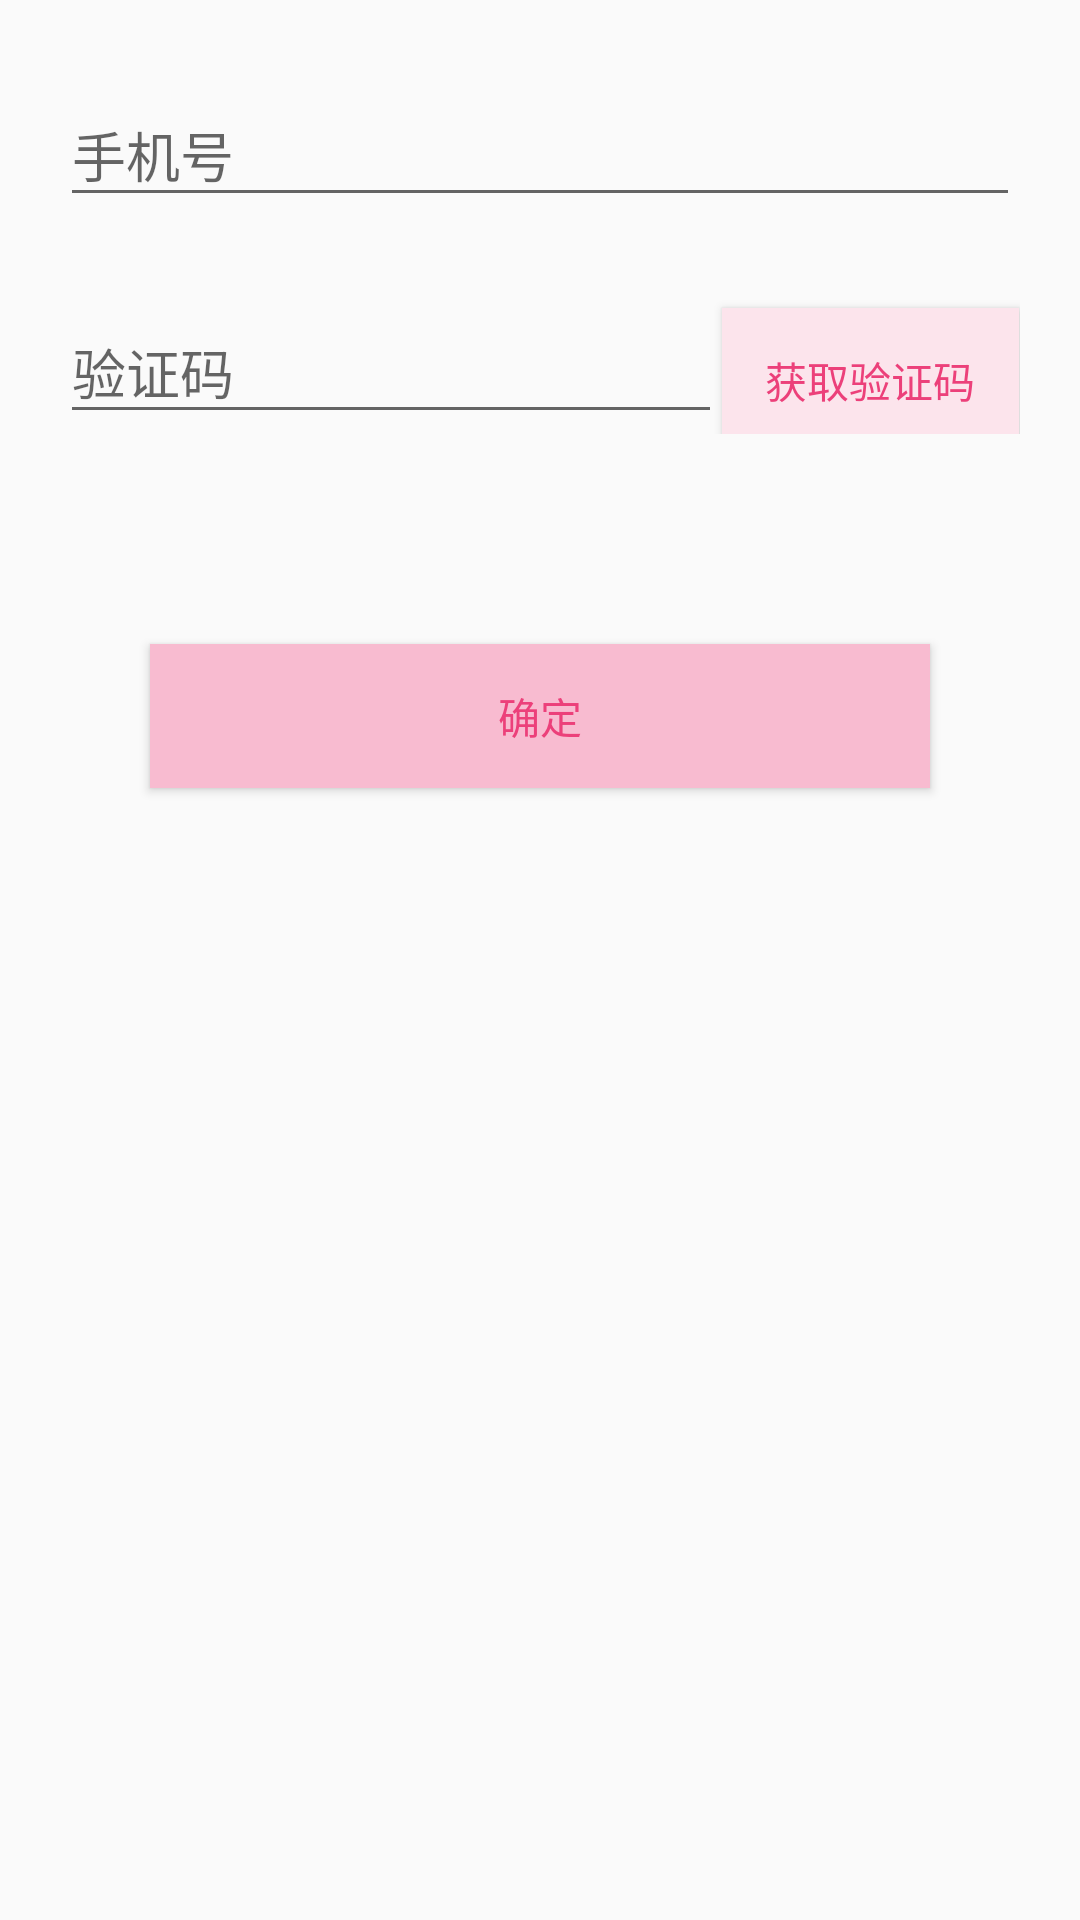

This screen was rendered from an Android layout file. Write that file and the resources it references.
<!-- AndroidManifest.xml: application theme AppTheme -->
<!-- res/layout/activity_add_phone_number.xml -->
<?xml version="1.0" encoding="utf-8"?>
<LinearLayout xmlns:android="http://schemas.android.com/apk/res/android"
    xmlns:app="http://schemas.android.com/apk/res-auto"
    xmlns:tools="http://schemas.android.com/tools"
    android:layout_width="match_parent"
    android:layout_height="match_parent"
    android:orientation="vertical"
    tools:context="com.example.ldjg.pigknowclient.AddPhoneNumberActivity">

    <LinearLayout
        android:layout_width="match_parent"
        android:layout_height="wrap_content"
        android:layout_gravity="center"
        android:layout_margin="20dp"
        android:orientation="vertical"

        >

        <android.support.design.widget.TextInputLayout
            android:layout_width="match_parent"
            android:layout_height="wrap_content">

            <EditText
                android:id="@+id/edittext_phonenumber"
                android:layout_width="match_parent"
                android:layout_height="wrap_content"
                android:hint="手机号"
                android:imeOptions="actionUnspecified"
                android:inputType="phone"
                android:maxLines="1" />

        </android.support.design.widget.TextInputLayout>

        <LinearLayout
            android:layout_width="match_parent"
            android:layout_height="wrap_content"
            android:layout_marginTop="20dp">

            <android.support.design.widget.TextInputLayout
                android:layout_width="0dp"
                android:layout_height="wrap_content"
                android:layout_weight="1">

                <EditText
                    android:id="@+id/edittext_verification_code"
                    android:layout_width="match_parent"
                    android:layout_height="wrap_content"
                    android:hint="验证码"
                    android:inputType="number"
                    android:maxLines="1" />

            </android.support.design.widget.TextInputLayout>

            <Button
                android:layout_width="0dp"
                android:layout_height="wrap_content"
                android:layout_weight="0.45"
                android:background="@color/md_pink_50"
                android:text="获取验证码"
                android:textColor="@color/md_pink_400"
                android:id="@+id/button_check_code"/>
        </LinearLayout>

    </LinearLayout>
    <Button
        android:layout_width="match_parent"
        android:layout_height="wrap_content"
        android:layout_gravity="center"
        android:layout_margin="50dp"
        android:background="@color/md_pink_100"
        android:textColor="@color/md_pink_400"
        android:text="确定"
        android:id="@+id/button_add_phonenumber"
        />


</LinearLayout>
<!-- resources referenced by this layout -->
<resources>
  <color name="md_pink_100">#F8BBD0</color>
  <color name="md_pink_400">#EC407A</color>
  <color name="md_pink_50">#FCE4EC</color>
  <style name="AppTheme" parent="Theme.AppCompat.Light.DarkActionBar">
          
          <item name="colorPrimary">@color/colorPrimary</item>
          <item name="colorPrimaryDark">@color/colorPrimaryDark</item>
          <item name="colorAccent">@color/colorAccent</item>
      </style>
  <color name="colorPrimary">#E91E63</color>
  <color name="colorPrimaryDark">#C2185B</color>
  <color name="colorAccent">#E5CE13</color>
</resources>
